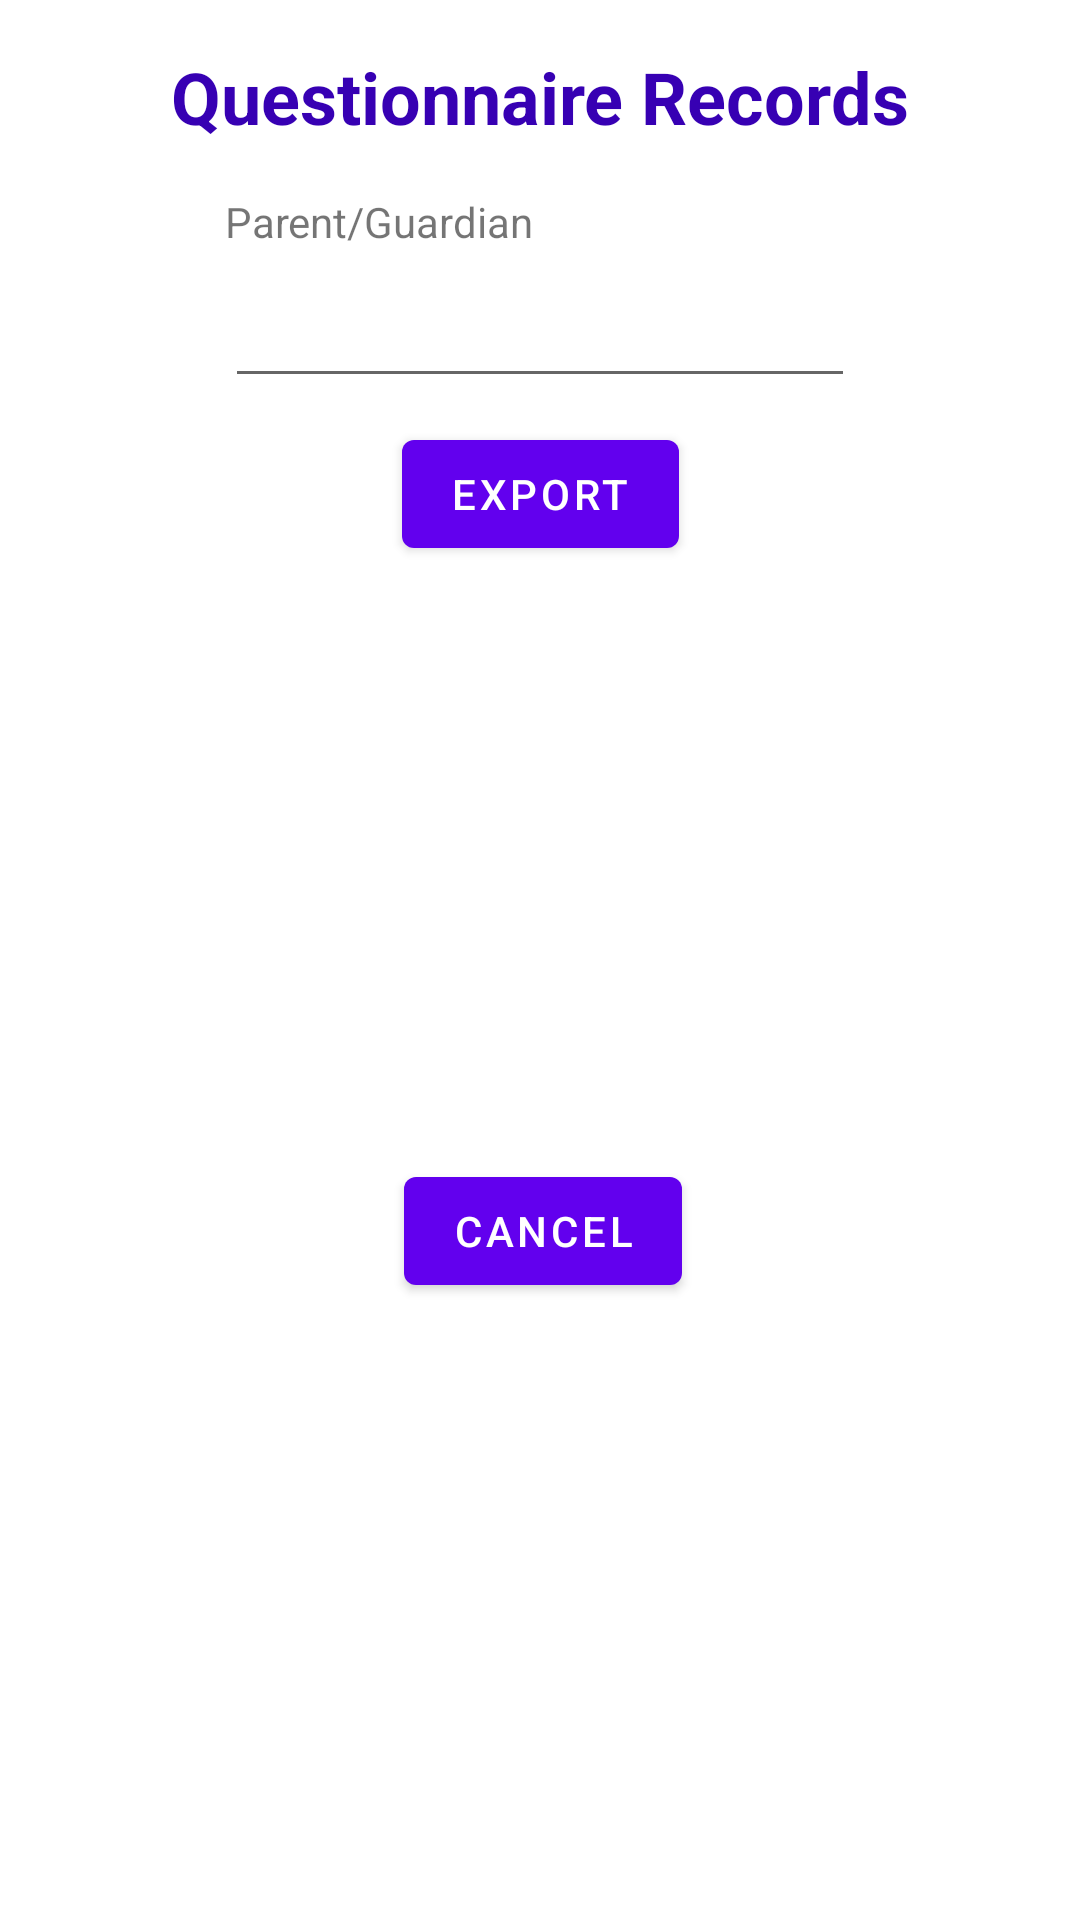

This screen was rendered from an Android layout file. Write that file and the resources it references.
<!-- AndroidManifest.xml: application theme Theme.COEN390_GroupProject_BearCare -->
<!-- res/layout/fragment_export_questionnaire_by_name.xml -->
<?xml version="1.0" encoding="utf-8"?>
<androidx.constraintlayout.widget.ConstraintLayout xmlns:android="http://schemas.android.com/apk/res/android"
    xmlns:app="http://schemas.android.com/apk/res-auto"
    xmlns:tools="http://schemas.android.com/tools"
    android:layout_width="wrap_content"
    android:layout_height="wrap_content">

    <TextView
        android:id="@+id/textView2"
        android:layout_width="wrap_content"
        android:layout_height="wrap_content"
        android:layout_marginStart="67dp"
        android:layout_marginLeft="67dp"
        android:layout_marginTop="16dp"
        android:layout_marginEnd="67dp"
        android:layout_marginRight="67dp"
        android:text="@string/questionnaire_records"
        android:textColor="@color/purple_700"
        android:textSize="24sp"
        android:textStyle="bold"
        app:layout_constraintEnd_toEndOf="parent"
        app:layout_constraintStart_toStartOf="parent"
        app:layout_constraintTop_toTopOf="parent" />

    <TextView
        android:id="@+id/textView12"
        android:layout_width="wrap_content"
        android:layout_height="wrap_content"
        android:layout_marginTop="16dp"
        android:text="@string/parent_guardian"
        app:layout_constraintStart_toStartOf="@+id/editTextAutoCompleteParentName"
        app:layout_constraintTop_toBottomOf="@+id/textView2" />

    <AutoCompleteTextView
        android:id="@+id/editTextAutoCompleteParentName"
        android:layout_width="wrap_content"
        android:layout_height="wrap_content"
        android:layout_marginStart="24dp"
        android:layout_marginLeft="24dp"
        android:layout_marginTop="8dp"
        android:layout_marginEnd="24dp"
        android:layout_marginRight="24dp"
        android:ems="10"
        android:inputType="textPersonName"
        app:layout_constraintEnd_toEndOf="parent"
        app:layout_constraintStart_toStartOf="parent"
        app:layout_constraintTop_toBottomOf="@+id/textView12" />

    <Button
        android:id="@+id/buttonExport_quest"
        android:layout_width="wrap_content"
        android:layout_height="wrap_content"
        android:layout_marginStart="138dp"
        android:layout_marginLeft="138dp"
        android:layout_marginTop="8dp"
        android:layout_marginEnd="138dp"
        android:layout_marginRight="138dp"
        android:text="@string/export_string"
        app:layout_constraintEnd_toEndOf="parent"
        app:layout_constraintStart_toStartOf="parent"
        app:layout_constraintTop_toBottomOf="@+id/editTextAutoCompleteParentName" />

    <Button
        android:id="@+id/buttonCancel_quest"
        android:layout_width="wrap_content"
        android:layout_height="wrap_content"
        android:layout_marginStart="138dp"
        android:layout_marginLeft="138dp"
        android:layout_marginEnd="138dp"
        android:layout_marginRight="138dp"
        android:layout_marginBottom="8dp"
        android:text="@string/cancel_string"
        app:layout_constraintBottom_toBottomOf="parent"
        app:layout_constraintEnd_toEndOf="parent"
        app:layout_constraintHorizontal_bias="0.416"
        app:layout_constraintStart_toStartOf="parent"
        app:layout_constraintTop_toBottomOf="@+id/buttonExport_quest" />

</androidx.constraintlayout.widget.ConstraintLayout>
<!-- resources referenced by this layout -->
<resources>
  <color name="purple_700">#FF3700B3</color>
  <string name="cancel_string">CANCEL</string>
  <string name="export_string">Export</string>
  <string name="parent_guardian">Parent/Guardian</string>
  <string name="questionnaire_records">Questionnaire Records</string>
  <style name="Theme.COEN390_GroupProject_BearCare" parent="Theme.MaterialComponents.DayNight.DarkActionBar">
          
          <item name="colorPrimary">@color/purple_500</item>
          <item name="colorPrimaryVariant">@color/purple_700</item>
          <item name="colorOnPrimary">@color/white</item>
          
          <item name="colorSecondary">@color/teal_200</item>
          <item name="colorSecondaryVariant">@color/teal_700</item>
          <item name="colorOnSecondary">@color/black</item>
          
          <item name="android:statusBarColor" tools:targetApi="l">?attr/colorPrimaryVariant</item>
          
      </style>
  <color name="purple_500">#FF6200EE</color>
  <color name="white">#FFFFFFFF</color>
  <color name="teal_200">#FF03DAC5</color>
  <color name="teal_700">#FF018786</color>
  <color name="black">#FF000000</color>
</resources>
